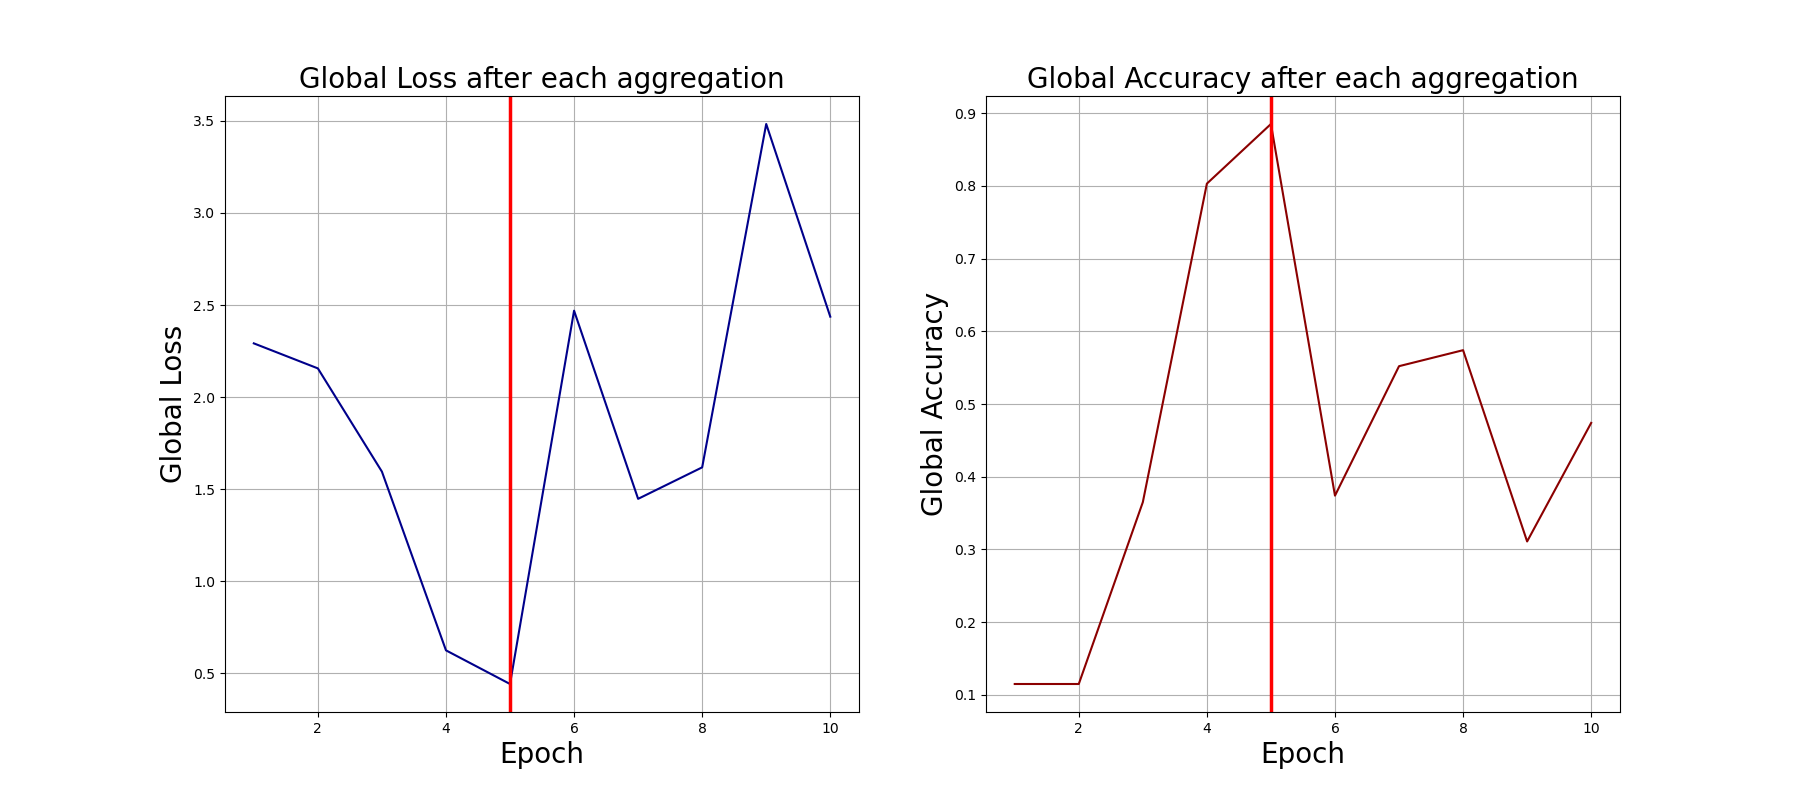

The data file committed next to this chart (first rows):
0, 2.2917256355285645, 0.115
1, 2.156, 0.115
2, 1.595, 0.365
3, 0.6242, 0.803
4, 0.4414, 0.885
5, 2.469, 0.374
6, 1.447, 0.552
7, 1.618, 0.574
8, 3.483, 0.311
9, 2.437, 0.474
